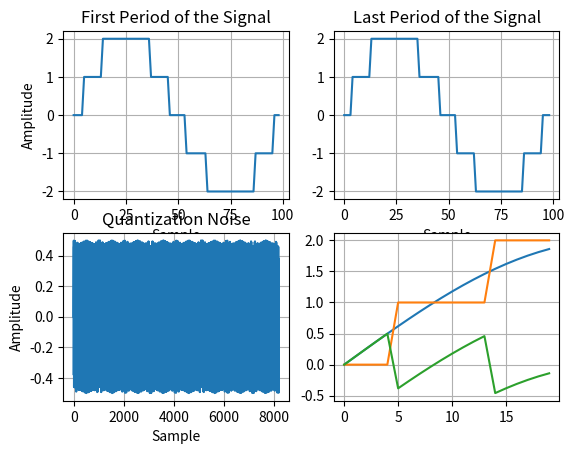

Python code for this plot:
import numpy as np
import matplotlib.pyplot as plt
        

class pcmSignal:
    def __init__(self, frequency=55000, amplitude=100, sampling_rate=1e6, adcResolution=16, harmonic_levels=[-80, -76, -83], nrSamples=8192):
        self.frequency = frequency
        self.sampling_rate = sampling_rate
        self.adcResolution = adcResolution
        self.adcFS = 2 ** (adcResolution -1)
        self.amplitude = amplitude
        self.harmonic_levels = harmonic_levels
        self.nrSamples = nrSamples
        self.pcmMaxRes = []
        self.quantization_noise = []
        self.pcmVector = []
        self.pcmVector = self.getPCMVector()
        
        
        #self.plotPCMVector()

    def getPCMVector(self):
        if len(self.pcmVector) == 0:
            
            # Adjust input frequency for fulfilling coherent sampling condition
            # find integer number of periods to fit in the total sample length from self.nrSamples
            number_of_periods = self.nrSamples / self.sampling_rate * self.frequency
            number_of_periods = np.round(number_of_periods) # round to the nearest integer
            self.frequency = self.sampling_rate * number_of_periods / self.nrSamples # adjust the frequency to fit the number of periods
            
            # Print the adjusted frequency, number of samples, number of periods, and number of samples per period        
            print("Adjusted frequency: ", self.frequency)
            print("Number of samples: ", self.nrSamples)
            print("Number of periods: ", number_of_periods)
            
            # Generate time vector
            time = np.arange(self.nrSamples) / self.sampling_rate
            
            # convert the amplitude from dBFS, with full scale set by the ADC resolution, to linear
            self.amplitude = 10 ** (self.amplitude / 20)
            
            # convert to full scale ratio
            self.amplitude = float(self.amplitude * self.adcFS)
            print("Amplitude linear: ", self.amplitude)
            # Generate the waveform with given amplitude, and frequency
            waveform = self.amplitude * np.sin(2 * np.pi * self.frequency * time)
            
            # Add harmonics to the waveform
            for i in range(len(self.harmonic_levels)):
                H_freq = (i + 2) * self.frequency
                H_lvl = 10 ** (self.harmonic_levels[i] / 20) * self.amplitude
                print(f'Harmonic {i + 2} frequency: {H_freq} Hz Level: {H_lvl}')
                waveform = waveform + H_lvl * np.sin(2 * np.pi * H_freq * time)
            self.pcmMaxRes = waveform
            # get waveform amplitude
            self.amplitude = np.max(np.abs(waveform))
            print("Amplitude: ", self.amplitude)
            # Apply quantization to the signal
            # stepSize = np.linspace(-10*self.adcFS, 10*self.adcFS, 2 ** self.adcResolution)

            self.pcmVector = self.quantize(waveform, 1)
        return self.pcmVector
    
    def quantize(self, vaveform, stepSize):
        # Quantize the waveform to the nearest step
        waveform = np.round(vaveform / stepSize) * stepSize
        return waveform
    
        
    def quantize_old(self,x, S):
        X = x.reshape((-1,1))
        S = S.reshape((1,-1))
        dists = abs(X-S)
        
        nearestIndex = dists.argmin(axis=1)
        quantized = S.flat[nearestIndex]
        
        return quantized.reshape(x.shape)
    
    def getQuantizationNoise(self):
        if len(self.quantization_noise) == 0:
            # Get the quantization noise vector from the generated signal by subtracting
            # the signal before quantization from the signal after quantization. cast the signal to float
            self.quantization_noise = self.pcmMaxRes - self.getPCMVector().astype(float)
            
        return self.quantization_noise
    
        
    def getSignalPowerdBFS(self):
        # Get the signal power in dBFS
        # The signal power is the power of the signal before quantization
    
        signal_power = np.mean(np.abs(self.pcmVector) ** 2)
        
        fullScalePower = (self.adcFS)**2 / 2 # full scale power in linear scale
        
        signal_power_dBFS = 10 * np.log10(signal_power / fullScalePower)
        
        return signal_power_dBFS
    
            
    def getQuantizationNoisePowerdBFS(self):
        # Get the quantization noise power in dBFS
        # The quantization noise power is the power of the quantization noise signal
        # in dBFS (decibels full scale)
        quantization_noise_power = 10 * np.log10(np.mean(abs(self.getQuantizationNoise()) ** 2)/ (self.adcFS ** 2 / 2))
        
        return quantization_noise_power
    
    def getSNR(self):
        # Get the signal to noise ratio in dB
        # The signal to noise ratio is the power of the signal before quantization
        # divided by the power of the quantization noise signal
        snr = self.getSignalPowerdBFS() - self.getQuantizationNoisePowerdBFS()
        return snr
    
    def GetIdealSNR(self):
        # Get the optimal signal to noise ratio in dB
        ideal_snr = 6.02 * self.adcResolution + 1.76
        return ideal_snr
    
    def plotPCMVector(self):
        # In horizontal 1 x 2 plot, plot the first period of the generated signal with harmonics in the first subplot
        # and the last period of the generated signal with harmonics in the second subplot.
        plt.figure()
        plt.subplot(2, 2, 1)
        plt.plot(self.pcmVector[:int(self.sampling_rate / self.frequency)])
        plt.xlabel('Sample')
        plt.ylabel('Amplitude')
        plt.title('First Period of the Signal')
        plt.grid()
    
        plt.subplot(2, 2, 2)
        plt.plot(self.pcmVector[-int(self.sampling_rate / self.frequency):])
        plt.xlabel('Sample')
        plt.title('Last Period of the Signal')
        plt.grid()
        
        plt.subplot(2, 2, 3)
        plt.plot(self.getQuantizationNoise())
        plt.xlabel('Sample')
        plt.ylabel('Amplitude')
        plt.title('Quantization Noise')
        plt.grid()
        
        length = 20
        plt.subplot(2, 2, 4)
        plt.plot(self.pcmMaxRes[:length])
        plt.plot(self.getPCMVector()[:length])
        
        plt.plot(self.quantization_noise[:length])
        plt.grid()
        plt.show()
        
        plt.show()
    
    def printSignalSpecs(self):
        # Print the signal specifications
        print("\nSignal Specifications:")
        print("*********************")
        # Print table of signal specifications
        print(f'Frequency: {self.frequency:.1f} Hz')
        print(f'Sampling Rate: {self.sampling_rate:.1f} Hz')
        print(f'ADC Resolution: {self.adcResolution} bits') 
        print(f'Amplitude: {self.amplitude:.1f}')
        print(f'Harmonic Levels: {self.harmonic_levels}')
        print(f'Number of Samples: {self.nrSamples}')
        print(f'Signal Power: {self.getSignalPowerdBFS():.1f} dBFS')
        print(f'Quantization Noise Power: {self.getQuantizationNoisePowerdBFS():.1f} dBFS')
        print(f'SNR: {self.getSNR():.1f} dB')
        print(f'Ideal SNR: {self.GetIdealSNR():.1f} dB')
        
            
        print("************************")
        
        
def main():
    pcmSgl = pcmSignal(frequency=10e3, 
                       amplitude=0, 
                       sampling_rate=1e6, 
                       adcResolution=2, 
                       harmonic_levels=[]
                       )
    
    pcmSgl.printSignalSpecs()
    pcmSgl.plotPCMVector()
    
    
if __name__ == "__main__":
    main()  
    
    
        
